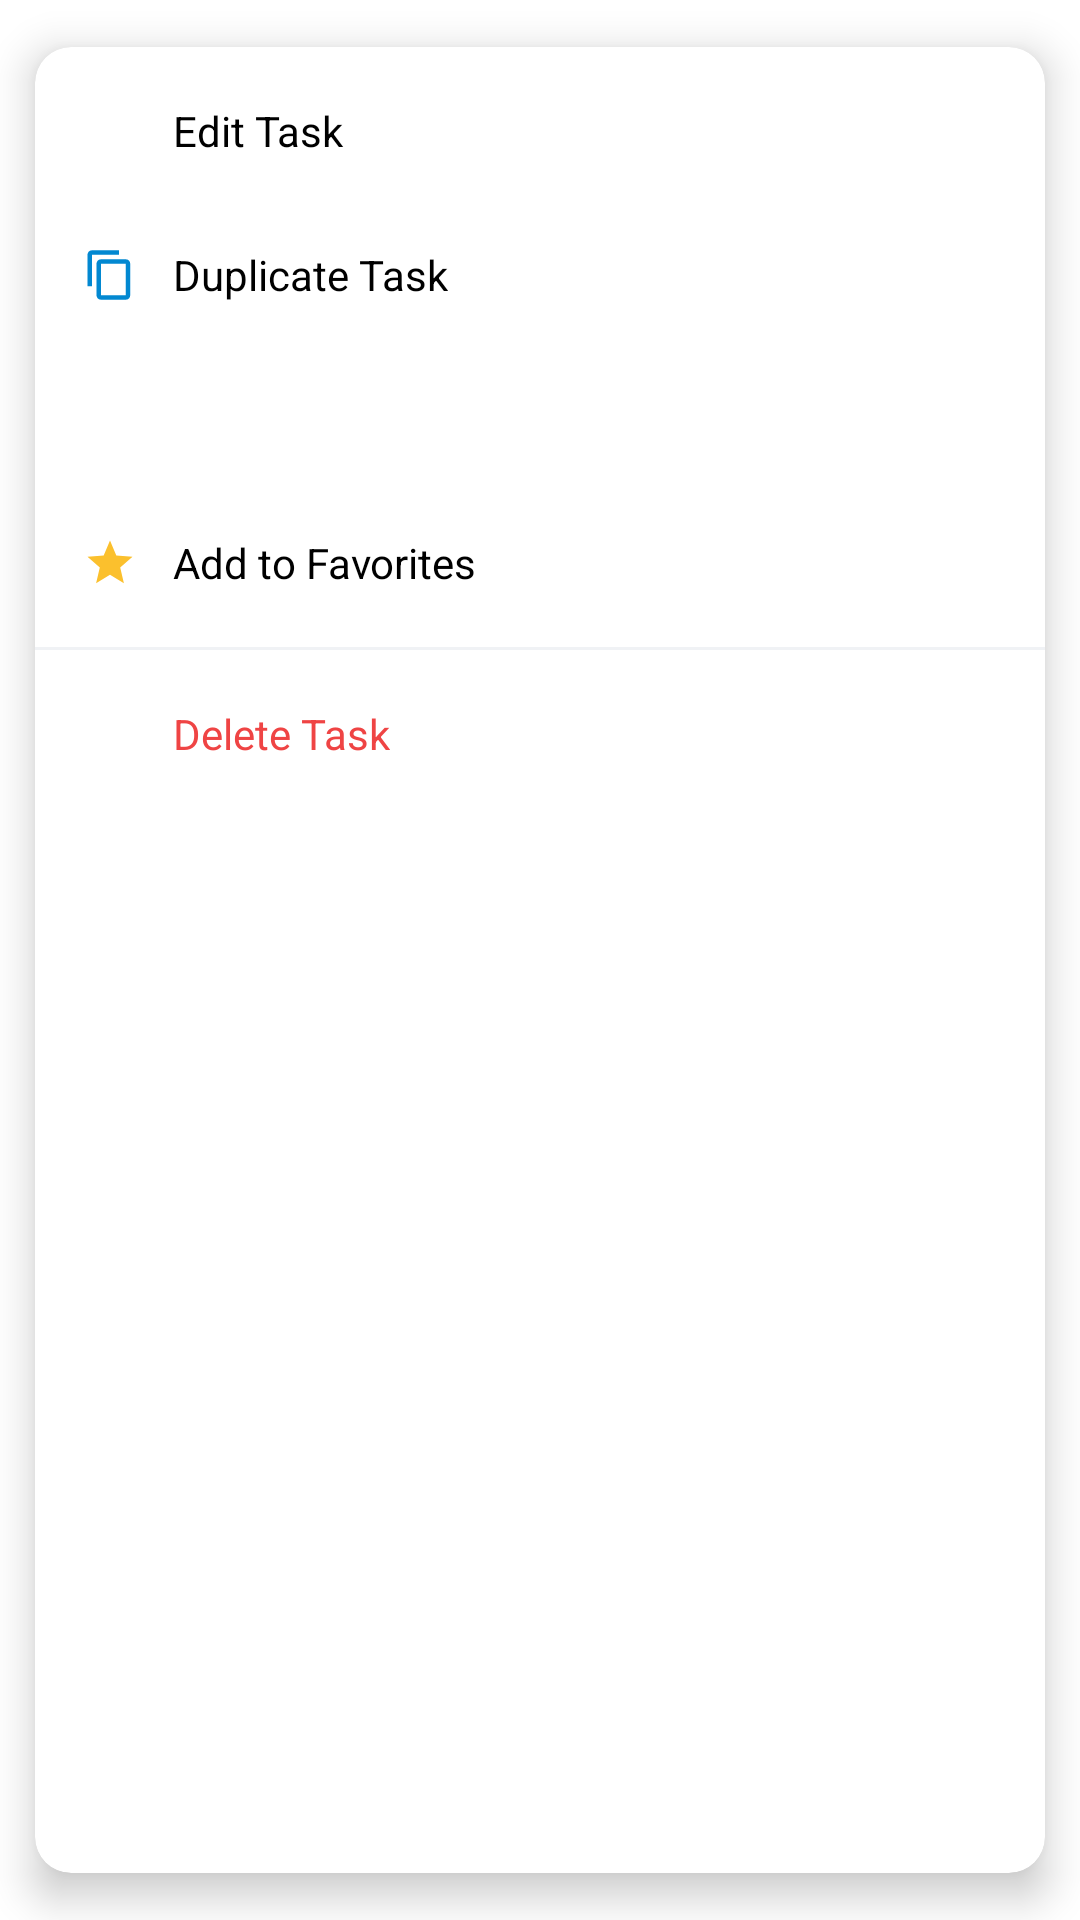

Produce the Android XML layout that renders to this screen, including the resource entries it uses.
<!-- AndroidManifest.xml: application theme Theme.TaskManagementApp -->
<!-- res/layout/layout_task_detail_menu.xml -->
<?xml version="1.0" encoding="utf-8"?>
<androidx.cardview.widget.CardView xmlns:android="http://schemas.android.com/apk/res/android"
    xmlns:app="http://schemas.android.com/apk/res-auto"
    xmlns:tools="http://schemas.android.com/tools"
    android:layout_width="200dp"
    android:layout_height="wrap_content"
    app:cardCornerRadius="12dp"
    app:cardElevation="8dp"
    app:cardBackgroundColor="@color/nav_background"
    app:cardUseCompatPadding="true">

    <LinearLayout
        android:layout_width="match_parent"
        android:layout_height="wrap_content"
        android:orientation="vertical"
        android:paddingVertical="4dp">

        <LinearLayout
            android:id="@+id/menuEdit"
            android:layout_width="match_parent"
            android:layout_height="48dp"
            android:background="?attr/selectableItemBackground"
            android:clickable="true"
            android:focusable="true"
            android:gravity="center_vertical"
            android:paddingHorizontal="16dp">

            <ImageView
                android:layout_width="18dp"
                android:layout_height="18dp"
                android:src="@drawable/ic_pencil"
                app:tint="@color/icon_blue" />

            <TextView
                android:layout_width="wrap_content"
                android:layout_height="wrap_content"
                android:layout_marginStart="12dp"
                android:text="@string/menu_edit"
                android:textColor="@color/text_primary"
                android:textSize="14sp" />
        </LinearLayout>

        <LinearLayout
            android:id="@+id/menuDuplicate"
            android:layout_width="match_parent"
            android:layout_height="48dp"
            android:background="?attr/selectableItemBackground"
            android:clickable="true"
            android:focusable="true"
            android:gravity="center_vertical"
            android:paddingHorizontal="16dp">

            <ImageView
                android:layout_width="18dp"
                android:layout_height="18dp"
                android:src="@drawable/ic_copy"
                app:tint="@color/icon_blue" />

            <TextView
                android:layout_width="wrap_content"
                android:layout_height="wrap_content"
                android:layout_marginStart="12dp"
                android:text="@string/menu_duplicate"
                android:textColor="@color/text_primary"
                android:textSize="14sp" />
        </LinearLayout>

        <LinearLayout
            android:id="@+id/menuComplete"
            android:layout_width="match_parent"
            android:layout_height="48dp"
            android:background="?attr/selectableItemBackground"
            android:clickable="true"
            android:focusable="true"
            android:gravity="center_vertical"
            android:paddingHorizontal="16dp">

            <ImageView
                android:layout_width="18dp"
                android:layout_height="18dp"
                android:src="@drawable/ic_check_circle_outline"
                app:tint="@color/icon_green" />

            <TextView
                android:id="@+id/tvMenuComplete"
                android:layout_width="wrap_content"
                android:layout_height="wrap_content"
                android:layout_marginStart="12dp"
                tools:text="Mark as Complete"
                android:textColor="@color/text_primary"
                android:textSize="14sp" />
        </LinearLayout>

        <LinearLayout
            android:id="@+id/menuFavorite"
            android:layout_width="match_parent"
            android:layout_height="48dp"
            android:background="?attr/selectableItemBackground"
            android:clickable="true"
            android:focusable="true"
            android:gravity="center_vertical"
            android:paddingHorizontal="16dp">

            <ImageView
                android:layout_width="18dp"
                android:layout_height="18dp"
                android:src="@drawable/ic_star"
                app:tint="@color/icon_yellow" />

            <TextView
                android:layout_width="wrap_content"
                android:layout_height="wrap_content"
                android:layout_marginStart="12dp"
                android:text="@string/menu_add_favorite"
                android:textColor="@color/text_primary"
                android:textSize="14sp" />
        </LinearLayout>

        <View
            android:layout_width="match_parent"
            android:layout_height="1dp"
            android:layout_marginVertical="4dp"
            android:background="@color/divider_color" />

        <LinearLayout
            android:id="@+id/menuDelete"
            android:layout_width="match_parent"
            android:layout_height="48dp"
            android:background="?attr/selectableItemBackground"
            android:clickable="true"
            android:focusable="true"
            android:gravity="center_vertical"
            android:paddingHorizontal="16dp">

            <ImageView
                android:layout_width="18dp"
                android:layout_height="18dp"
                android:src="@drawable/ic_trash"
                app:tint="@color/text_red" />

            <TextView
                android:layout_width="wrap_content"
                android:layout_height="wrap_content"
                android:layout_marginStart="12dp"
                android:text="@string/menu_delete_task"
                android:textColor="@color/text_red"
                android:textSize="14sp" />
        </LinearLayout>

    </LinearLayout>
</androidx.cardview.widget.CardView>
<!-- resources referenced by this layout -->
<resources>
  <color name="divider_color">#F0F2F5</color>
  <color name="icon_blue">#0288D1</color>
  <color name="icon_green">#2E7D32</color>
  <color name="icon_yellow">#FBC02D</color>
  <color name="nav_background">#FFFFFF</color>
  <color name="text_primary">#000000</color>
  <color name="text_red">#EF4444</color>
  <!-- drawable ic_copy (drawable) -->
  <vector xmlns:android="http://schemas.android.com/apk/res/android"
      android:width="24dp"
      android:height="24dp"
      android:viewportWidth="24"
      android:viewportHeight="24">
    <path
        android:fillColor="#000000"
        android:pathData="M16,1H4C2.9,1 2,1.9 2,3v14h2V3h12V1zM19,5H8C6.9,5 6,5.9 6,7v14c0,1.1 0.9,2 2,2h11c1.1,0 2,-0.9 2,-2V7C21,5.9 20.1,5 19,5zM19,21H8V7h11V21z"/>
  </vector>
  <!-- drawable ic_star (drawable) -->
  <vector xmlns:android="http://schemas.android.com/apk/res/android"
      android:width="24dp"
      android:height="24dp"
      android:viewportWidth="24"
      android:viewportHeight="24">
    <path
        android:fillColor="#000000"
        android:pathData="M12,17.27L18.18,21l-1.64,-7.03L22,9.24l-7.19,-0.61L12,2L9.19,8.63L2,9.24l5.46,4.73L5.82,21z"/>
  </vector>
  <string name="menu_add_favorite">Add to Favorites</string>
  <string name="menu_delete_task">Delete Task</string>
  <string name="menu_duplicate">Duplicate Task</string>
  <string name="menu_edit">Edit Task</string>
  <style name="Theme.TaskManagementApp" parent="Base.Theme.TaskManagementApp">
          <item name="editTextColor">@color/text_primary</item>
      </style>
  <style name="Base.Theme.TaskManagementApp" parent="Theme.Material3.DayNight.NoActionBar">
          <item name="colorContainer">@android:color/transparent</item>
          <item name="android:statusBarColor">@color/white</item>
          <item name="android:windowLightStatusBar">true</item>
          <item name="colorPrimary">@color/nav_selected</item>
          <item name="colorPrimaryVariant">@color/nav_selected</item>
          <item name="colorOnPrimary">@color/white</item>
          <item name="colorSecondary">@color/nav_selected</item>
          <item name="colorSecondaryVariant">@color/nav_selected</item>
          <item name="colorOnSecondary">@color/white</item>
          <item name="android:colorBackground">@color/white</item>
          <item name="colorAccent">@color/nav_selected</item>
          <item name="colorControlActivated">@color/nav_selected</item>
      </style>
  <color name="white">#FFFFFFFF</color>
  <color name="nav_selected">#007FA3</color>
</resources>
